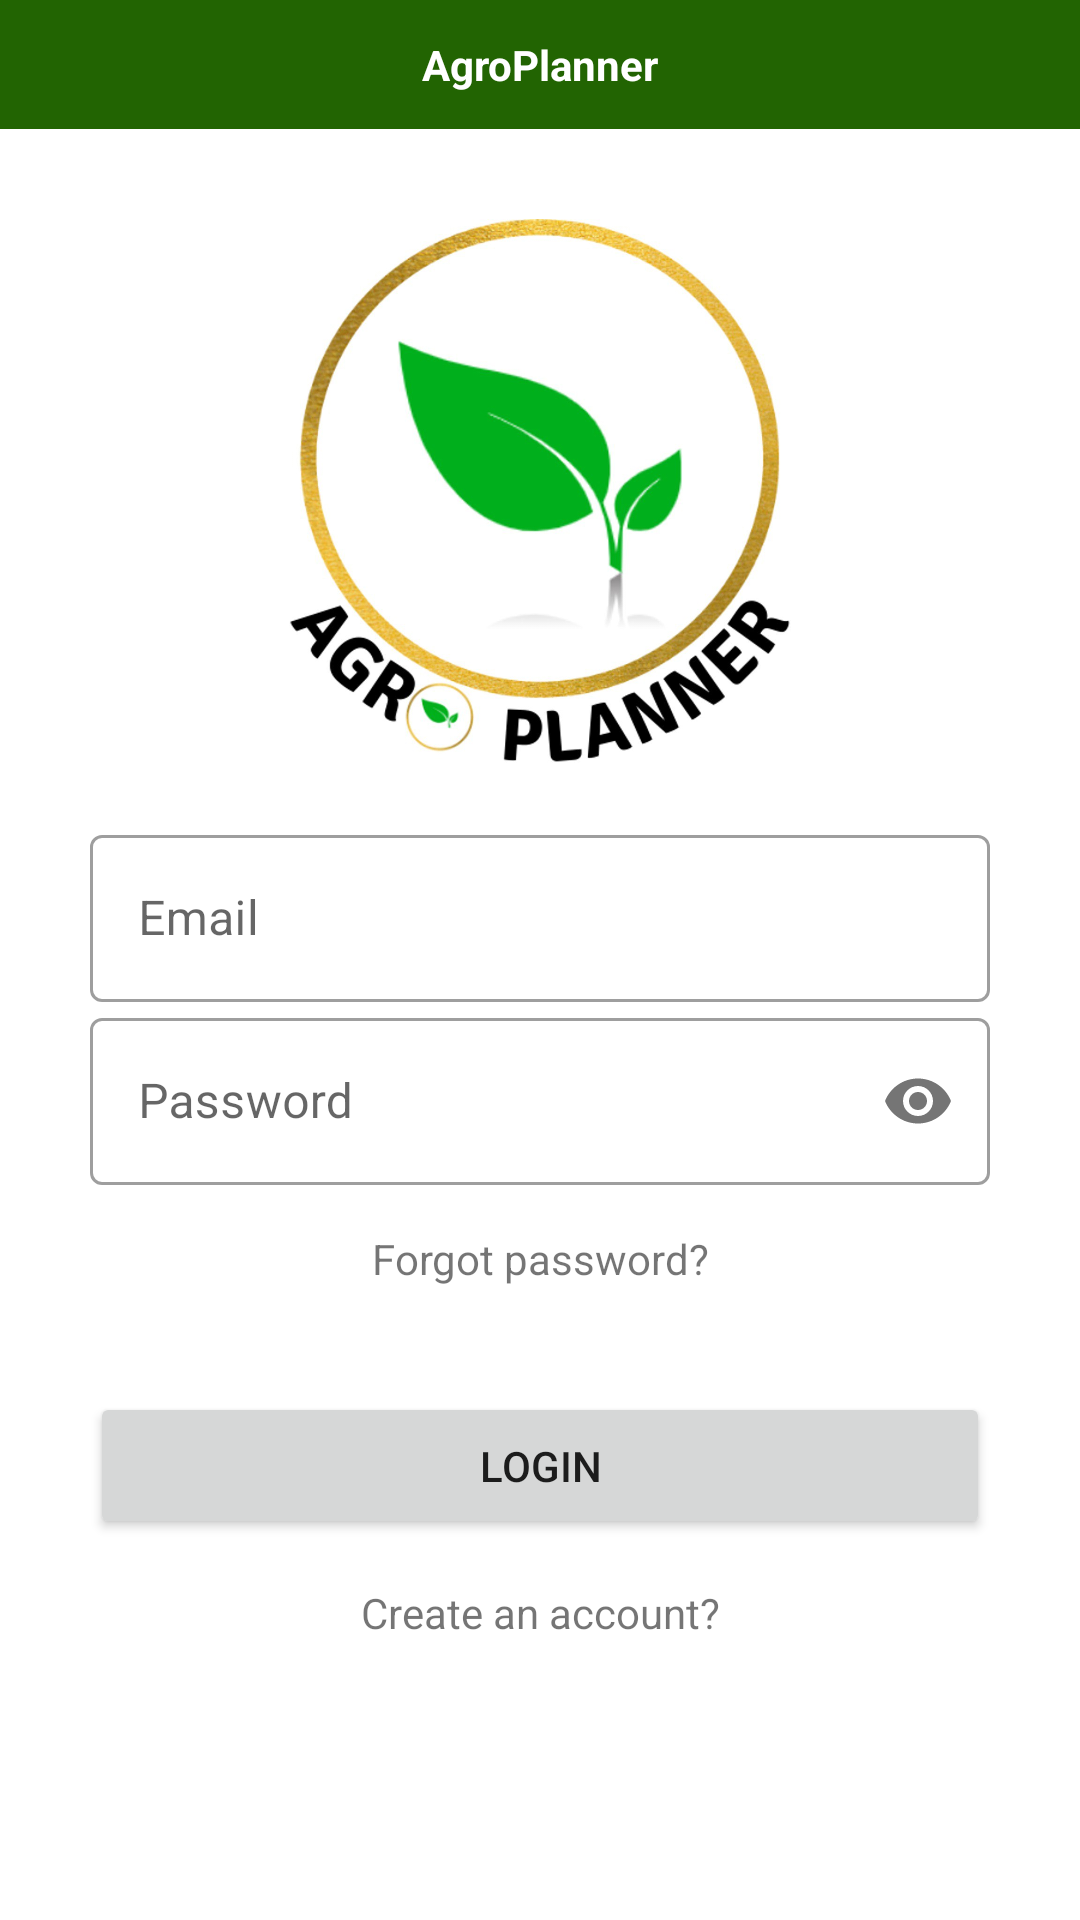

Android layout source for this screen:
<!-- AndroidManifest.xml: application theme Theme.AgroPlanner -->
<!-- res/layout/activity_login.xml -->
<?xml version="1.0" encoding="utf-8"?>
<LinearLayout xmlns:android="http://schemas.android.com/apk/res/android"
    xmlns:app="http://schemas.android.com/apk/res-auto"
    xmlns:tools="http://schemas.android.com/tools"
    android:layout_width="match_parent"
    android:layout_height="match_parent"
    android:orientation="vertical"
    tools:context=".Login">

    <include
        layout="@layout/main_action_bar"/>

    <LinearLayout
        android:layout_width="match_parent"
        android:layout_height="wrap_content"
        android:orientation="vertical"
        android:layout_margin="30dp">

        <ImageView
            android:layout_width="200dp"
            android:layout_height="200dp"
            android:layout_gravity="center"
            android:src="@drawable/logo_agro_white"/>

        <com.google.android.material.textfield.TextInputLayout
            android:layout_width="match_parent"
            android:layout_height="wrap_content"
            app:endIconMode="clear_text"
            style="@style/Widget.MaterialComponents.TextInputLayout.OutlinedBox">

            <EditText
                android:id="@+id/email"
                android:layout_width="match_parent"
                android:layout_height="wrap_content"
                android:hint="Email"
                android:inputType="textEmailAddress"/>
        </com.google.android.material.textfield.TextInputLayout>

        <com.google.android.material.textfield.TextInputLayout
            android:layout_width="match_parent"
            android:layout_height="wrap_content"
            app:passwordToggleEnabled="true"
            style="@style/Widget.MaterialComponents.TextInputLayout.OutlinedBox">

            <EditText
                android:id="@+id/password"
                android:layout_width="match_parent"
                android:layout_height="wrap_content"
                android:hint="Password"
                android:inputType="textPassword"/>

        </com.google.android.material.textfield.TextInputLayout>

        <TextView
            android:id="@+id/tv_forgotpw"
            android:layout_width="match_parent"
            android:layout_height="wrap_content"
            android:padding="15dp"
            android:text="Forgot password?"
            android:gravity="center"/>

        <Button
            android:id="@+id/btn_login"
            android:layout_width="match_parent"
            android:layout_height="wrap_content"
            android:layout_marginTop="20dp"
            android:padding="15dp"
            android:text="Login"/>

        <TextView
            android:id="@+id/tv_register"
            android:layout_width="match_parent"
            android:layout_height="wrap_content"
            android:padding="15dp"
            android:text="Create an account?"
            android:gravity="center"/>

    </LinearLayout>

</LinearLayout>
<!-- res/layout/main_action_bar.xml (included above) -->
<?xml version="1.0" encoding="utf-8"?>
<LinearLayout xmlns:android="http://schemas.android.com/apk/res/android"
    android:orientation="horizontal"
    android:layout_width="match_parent"
    android:layout_height="wrap_content"
    android:padding="12dp"
    android:background="@color/primary">

    <TextView
        android:layout_width="0dp"
        android:layout_height="wrap_content"
        android:layout_weight="1"
        android:text="AgroPlanner"
        android:textStyle="bold"
        android:textColor="@color/white"
        android:textAlignment="center"/>



</LinearLayout>
<!-- resources referenced by this layout -->
<resources>
  <color name="primary">#226402</color>
  <color name="white">#FFFFFFFF</color>
  <!-- drawable logo_agro_white: jpg bitmap (drawable, 85061 bytes) -->
  <style name="Theme.AgroPlanner" parent="Theme.MaterialComponents.DayNight.NoActionBar">
          
          <item name="colorPrimary">@color/primary</item>
          <item name="colorPrimaryVariant">@color/purple_700</item>
          <item name="colorOnPrimary">@color/white</item>
          
          <item name="colorSecondary">@color/teal_200</item>
          <item name="colorSecondaryVariant">@color/teal_700</item>
          <item name="colorOnSecondary">@color/black</item>
          
          <item name="android:statusBarColor" tools:targetApi="l">?attr/colorPrimaryVariant</item>
          
      </style>
  <color name="purple_700">#FF3700B3</color>
  <color name="teal_200">#FF03DAC5</color>
  <color name="teal_700">#FF018786</color>
  <color name="black">#FF000000</color>
</resources>
